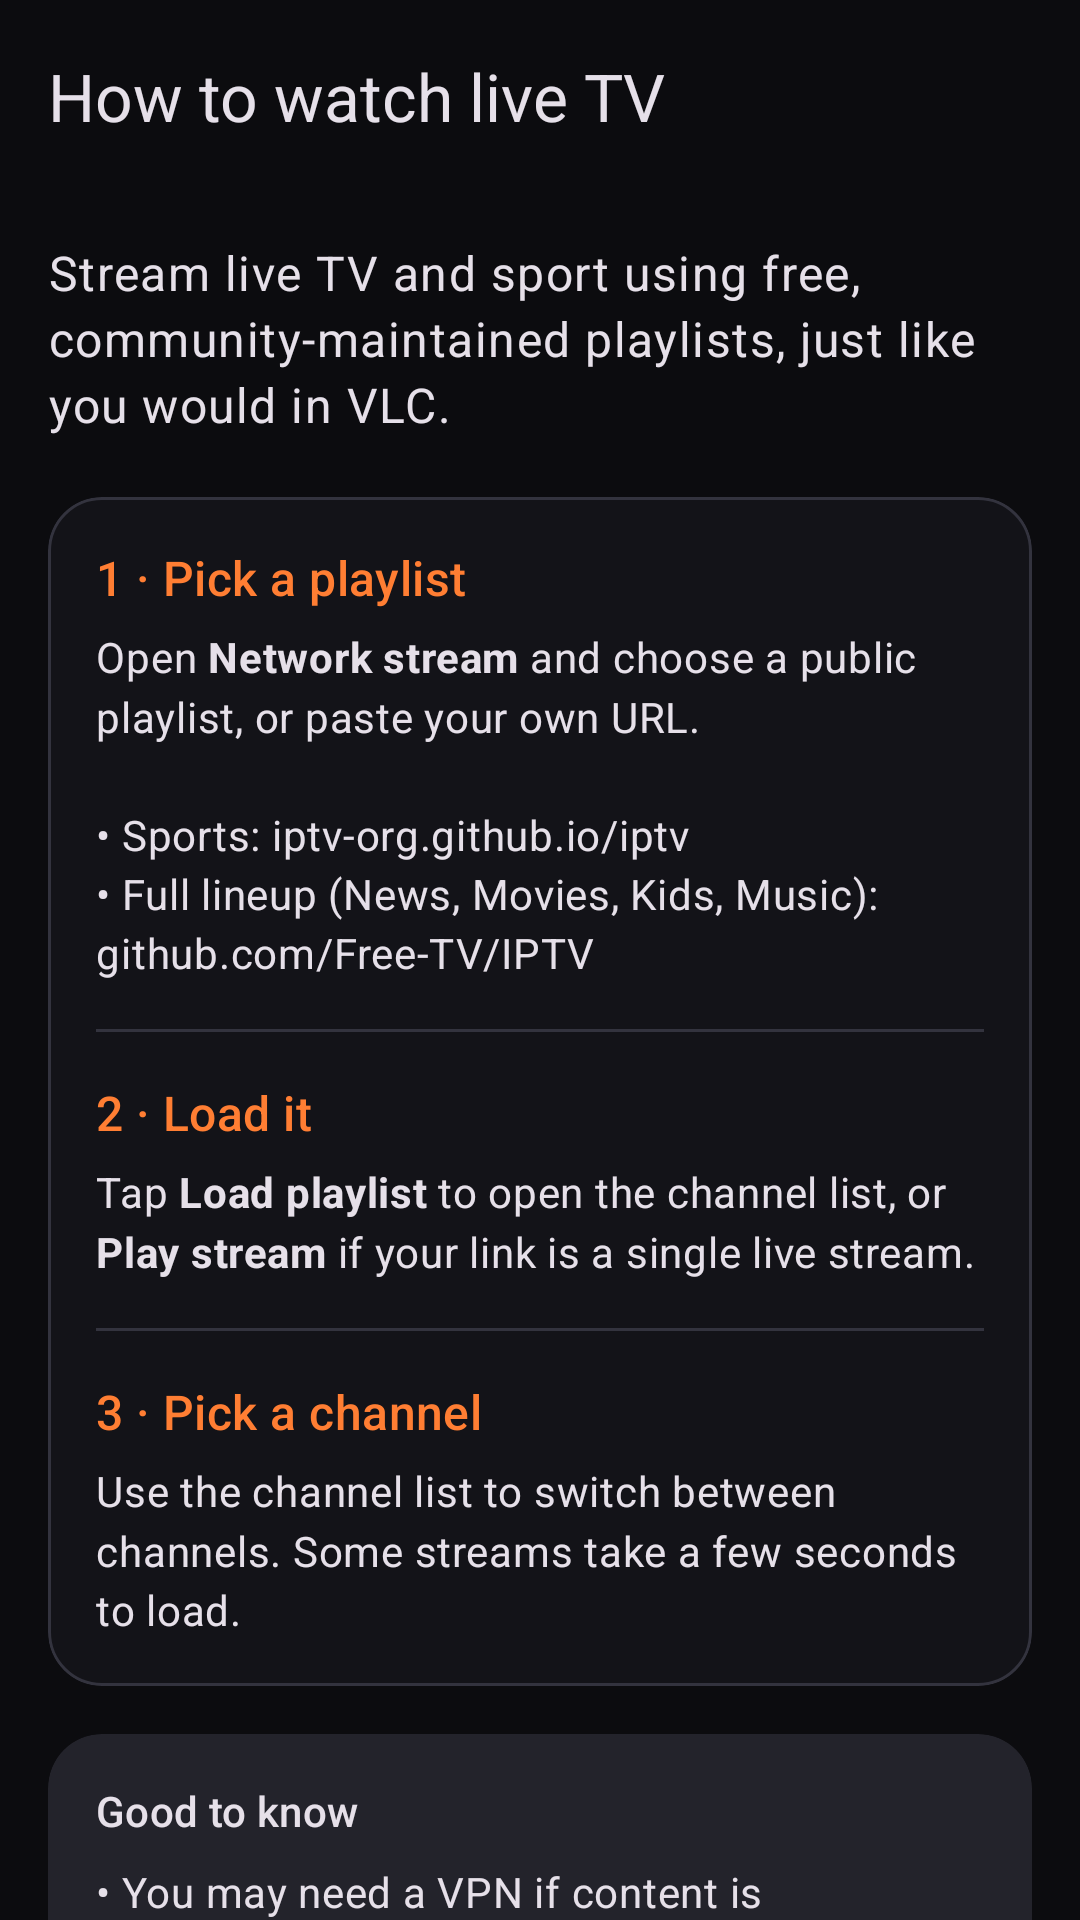

The Android layout XML behind this screen, and the referenced resources:
<!-- AndroidManifest.xml: application theme Theme.VideoPlayer -->
<!-- res/layout/activity_help.xml -->
<?xml version="1.0" encoding="utf-8"?>
<androidx.coordinatorlayout.widget.CoordinatorLayout
    xmlns:android="http://schemas.android.com/apk/res/android"
    xmlns:app="http://schemas.android.com/apk/res-auto"
    android:layout_width="match_parent"
    android:layout_height="match_parent">

    <com.google.android.material.appbar.AppBarLayout
        android:layout_width="match_parent"
        android:layout_height="wrap_content"
        android:background="@color/bg_base"
        android:fitsSystemWindows="true">

        <com.google.android.material.appbar.MaterialToolbar
            android:id="@+id/toolbar"
            android:layout_width="match_parent"
            android:layout_height="?attr/actionBarSize"
            app:navigationIcon="@drawable/ic_back"
            app:title="@string/help_title"
            app:titleTextAppearance="@style/TextAppearance.Material3.TitleLarge" />
    </com.google.android.material.appbar.AppBarLayout>

    <androidx.core.widget.NestedScrollView
        android:layout_width="match_parent"
        android:layout_height="match_parent"
        app:layout_behavior="@string/appbar_scrolling_view_behavior">

        <LinearLayout
            android:layout_width="match_parent"
            android:layout_height="wrap_content"
            android:orientation="vertical"
            android:padding="16dp">

            <TextView
                android:layout_width="match_parent"
                android:layout_height="wrap_content"
                android:lineSpacingMultiplier="1.15"
                android:text="@string/help_intro"
                android:textAppearance="@style/TextAppearance.Material3.BodyLarge" />

            <com.google.android.material.card.MaterialCardView
                style="@style/Widget.Material3.CardView.Outlined"
                android:layout_width="match_parent"
                android:layout_height="wrap_content"
                android:layout_marginTop="20dp">

                <LinearLayout
                    android:layout_width="match_parent"
                    android:layout_height="wrap_content"
                    android:orientation="vertical"
                    android:padding="16dp">

                    <TextView
                        android:layout_width="wrap_content"
                        android:layout_height="wrap_content"
                        android:text="@string/help_step1_title"
                        android:textAppearance="@style/TextAppearance.Material3.TitleMedium"
                        android:textColor="@color/brand_primary" />

                    <TextView
                        android:layout_width="match_parent"
                        android:layout_height="wrap_content"
                        android:layout_marginTop="6dp"
                        android:lineSpacingMultiplier="1.2"
                        android:text="@string/help_step1_body"
                        android:textAppearance="@style/TextAppearance.Material3.BodyMedium" />

                    <View
                        android:layout_width="match_parent"
                        android:layout_height="1dp"
                        android:layout_marginVertical="16dp"
                        android:background="?attr/colorOutlineVariant" />

                    <TextView
                        android:layout_width="wrap_content"
                        android:layout_height="wrap_content"
                        android:text="@string/help_step2_title"
                        android:textAppearance="@style/TextAppearance.Material3.TitleMedium"
                        android:textColor="@color/brand_primary" />

                    <TextView
                        android:layout_width="match_parent"
                        android:layout_height="wrap_content"
                        android:layout_marginTop="6dp"
                        android:lineSpacingMultiplier="1.2"
                        android:text="@string/help_step2_body"
                        android:textAppearance="@style/TextAppearance.Material3.BodyMedium" />

                    <View
                        android:layout_width="match_parent"
                        android:layout_height="1dp"
                        android:layout_marginVertical="16dp"
                        android:background="?attr/colorOutlineVariant" />

                    <TextView
                        android:layout_width="wrap_content"
                        android:layout_height="wrap_content"
                        android:text="@string/help_step3_title"
                        android:textAppearance="@style/TextAppearance.Material3.TitleMedium"
                        android:textColor="@color/brand_primary" />

                    <TextView
                        android:layout_width="match_parent"
                        android:layout_height="wrap_content"
                        android:layout_marginTop="6dp"
                        android:lineSpacingMultiplier="1.2"
                        android:text="@string/help_step3_body"
                        android:textAppearance="@style/TextAppearance.Material3.BodyMedium" />
                </LinearLayout>
            </com.google.android.material.card.MaterialCardView>

            <com.google.android.material.card.MaterialCardView
                style="@style/Widget.Material3.CardView.Filled"
                android:layout_width="match_parent"
                android:layout_height="wrap_content"
                android:layout_marginTop="16dp">

                <LinearLayout
                    android:layout_width="match_parent"
                    android:layout_height="wrap_content"
                    android:orientation="vertical"
                    android:padding="16dp">

                    <TextView
                        android:layout_width="wrap_content"
                        android:layout_height="wrap_content"
                        android:drawablePadding="8dp"
                        android:gravity="center_vertical"
                        android:text="@string/help_notes_title"
                        android:textAppearance="@style/TextAppearance.Material3.TitleSmall"
                        app:drawableStartCompat="@drawable/ic_info"
                        app:drawableTint="?attr/colorOnSurfaceVariant" />

                    <TextView
                        android:layout_width="match_parent"
                        android:layout_height="wrap_content"
                        android:layout_marginTop="8dp"
                        android:lineSpacingMultiplier="1.25"
                        android:text="@string/help_notes_body"
                        android:textAppearance="@style/TextAppearance.Material3.BodyMedium" />
                </LinearLayout>
            </com.google.android.material.card.MaterialCardView>

            <com.google.android.material.button.MaterialButton
                android:id="@+id/openStreamButton"
                android:layout_width="match_parent"
                android:layout_height="wrap_content"
                android:layout_marginTop="24dp"
                android:layout_marginBottom="8dp"
                android:text="@string/help_open_stream"
                app:icon="@drawable/ic_link" />

        </LinearLayout>
    </androidx.core.widget.NestedScrollView>

</androidx.coordinatorlayout.widget.CoordinatorLayout>
<!-- resources referenced by this layout -->
<resources>
  <color name="bg_base">#0C0C0F</color>
  <color name="brand_primary">#FF7E33</color>
  <string name="help_intro">Stream live TV and sport using free, community-maintained playlists, just like you would in VLC.</string>
  <string name="help_notes_body">• You may need a VPN if content is geo-restricted in your region.\n• Channels are community-maintained, so availability and quality can change at any time.\n• This app plays streams you provide. It does not host or supply any content.</string>
  <string name="help_notes_title">Good to know</string>
  <string name="help_open_stream">Open Network stream</string>
  <string name="help_step1_body">Open <b>Network stream</b> and choose a public playlist, or paste your own URL.\n\n• Sports: iptv-org.github.io/iptv\n• Full lineup (News, Movies, Kids, Music): github.com/Free-TV/IPTV</string>
  <string name="help_step1_title">1 · Pick a playlist</string>
  <string name="help_step2_body">Tap <b>Load playlist</b> to open the channel list, or <b>Play stream</b> if your link is a single live stream.</string>
  <string name="help_step2_title">2 · Load it</string>
  <string name="help_step3_body">Use the channel list to switch between channels. Some streams take a few seconds to load.</string>
  <string name="help_step3_title">3 · Pick a channel</string>
  <string name="help_title">How to watch live TV</string>
  <color name="brand_on_primary">#241200</color>
  <color name="brand_container">#2E1C0C</color>
  <color name="surface">#131318</color>
  <color name="text_primary">#ECECEF</color>
  <color name="text_secondary">#9A9AA6</color>
  <color name="surface_container">#1B1B22</color>
  <color name="surface_container_high">#23232B</color>
  <color name="outline">#33333E</color>
  <style name="Shape.Small" parent="ShapeAppearance.Material3.Corner.Small">
          <item name="cornerSize">10dp</item>
      </style>
  <style name="Shape.Medium" parent="ShapeAppearance.Material3.Corner.Medium">
          <item name="cornerSize">18dp</item>
      </style>
  <style name="Shape.Large" parent="ShapeAppearance.Material3.Corner.Large">
          <item name="cornerSize">26dp</item>
      </style>
</resources>
